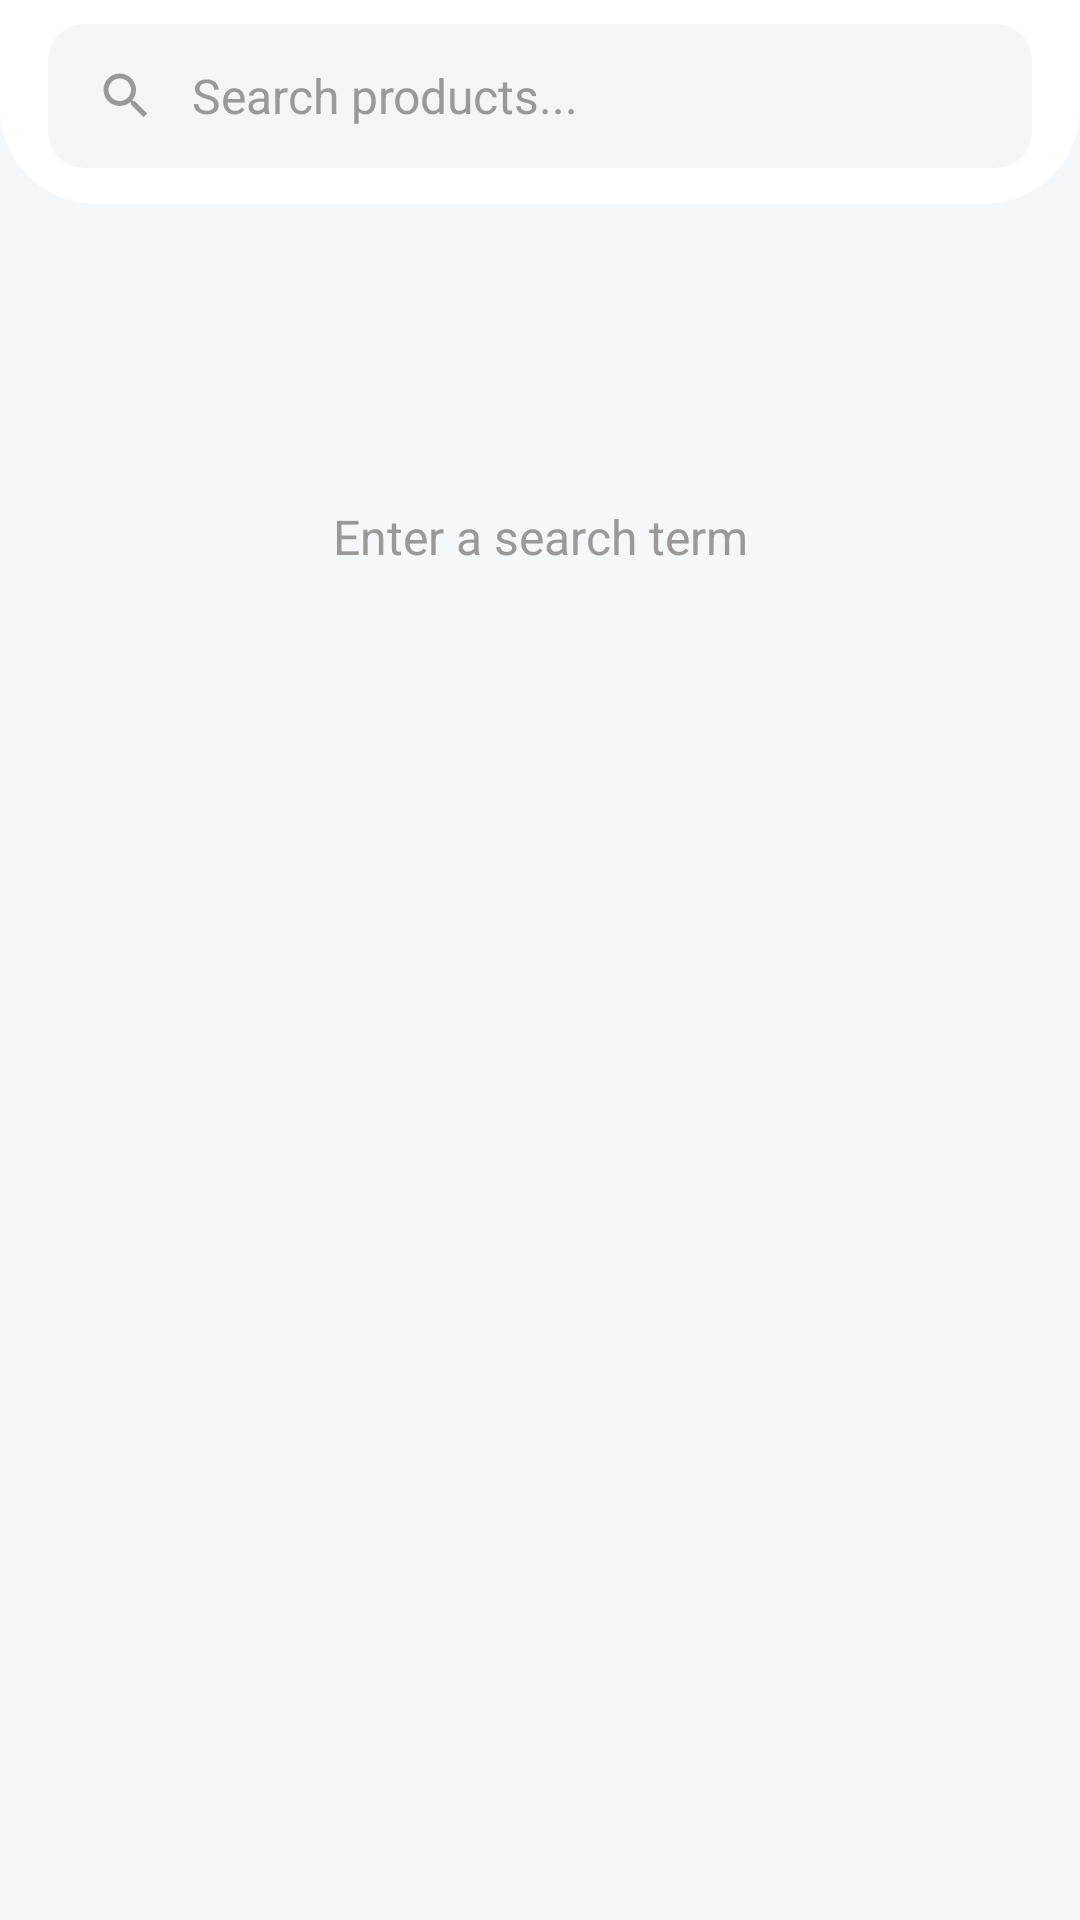

This screen was rendered from an Android layout file. Write that file and the resources it references.
<!-- AndroidManifest.xml: activity theme Theme.PRM392_FinalProject -->
<!-- res/layout/activity_search.xml -->
<?xml version="1.0" encoding="utf-8"?>
<androidx.coordinatorlayout.widget.CoordinatorLayout xmlns:android="http://schemas.android.com/apk/res/android"
    xmlns:app="http://schemas.android.com/apk/res-auto"
    android:layout_width="match_parent"
    android:layout_height="match_parent"
    android:background="#F5F8FA"
    android:fitsSystemWindows="true">

    
    <com.google.android.material.appbar.AppBarLayout
        android:id="@+id/appBarLayout"
        android:layout_width="match_parent"
        android:layout_height="wrap_content"
        android:background="@drawable/header_border_bottom"
        android:fitsSystemWindows="true"
        app:elevation="0dp">

        <com.google.android.material.appbar.MaterialToolbar
            android:id="@+id/toolbar"
            android:layout_width="match_parent"
            android:layout_height="wrap_content"
            android:background="@android:color/transparent"
            android:paddingTop="8dp"
            android:paddingBottom="12dp"
            app:navigationIcon="@drawable/ic_back">

            
            <com.google.android.material.card.MaterialCardView
                android:layout_width="match_parent"
                android:layout_height="wrap_content"
                android:layout_marginEnd="16dp"
                app:cardCornerRadius="12dp"
                app:cardElevation="0dp"
                app:strokeWidth="0dp"
                app:cardBackgroundColor="#F5F5F5">

                <LinearLayout
                    android:layout_width="match_parent"
                    android:layout_height="48dp"
                    android:orientation="horizontal"
                    android:gravity="center_vertical"
                    android:paddingStart="16dp"
                    android:paddingEnd="16dp">

                    <ImageView
                        android:layout_width="20dp"
                        android:layout_height="20dp"
                        android:src="@drawable/ic_search"
                        android:tint="#999999"
                        android:contentDescription="Search icon" />

                    <EditText
                        android:id="@+id/etSearch"
                        android:layout_width="0dp"
                        android:layout_height="match_parent"
                        android:layout_weight="1"
                        android:layout_marginStart="12dp"
                        android:background="@android:color/transparent"
                        android:hint="Search products..."
                        android:textColor="#1A1A1A"
                        android:textColorHint="#999999"
                        android:textSize="16sp"
                        android:imeOptions="actionSearch"
                        android:inputType="text"
                        android:maxLines="1" />

                </LinearLayout>

            </com.google.android.material.card.MaterialCardView>

        </com.google.android.material.appbar.MaterialToolbar>

    </com.google.android.material.appbar.AppBarLayout>

    
    <androidx.core.widget.NestedScrollView
        android:layout_width="match_parent"
        android:layout_height="match_parent"
        app:layout_behavior="@string/appbar_scrolling_view_behavior">

        <LinearLayout
            android:layout_width="match_parent"
            android:layout_height="wrap_content"
            android:orientation="vertical">

            
            <androidx.recyclerview.widget.RecyclerView
                android:id="@+id/recyclerViewProducts"
                android:layout_width="match_parent"
                android:layout_height="wrap_content"
                android:padding="8dp"
                android:clipToPadding="false"
                android:visibility="gone" />

            
            <TextView
                android:id="@+id/tvEmpty"
                android:layout_width="match_parent"
                android:layout_height="wrap_content"
                android:layout_marginTop="100dp"
                android:gravity="center"
                android:text="Enter a search term"
                android:textColor="#999999"
                android:textSize="16sp" />

        </LinearLayout>

    </androidx.core.widget.NestedScrollView>

    
    <ProgressBar
        android:id="@+id/progressBar"
        android:layout_width="wrap_content"
        android:layout_height="wrap_content"
        android:layout_gravity="center"
        android:visibility="gone" />

</androidx.coordinatorlayout.widget.CoordinatorLayout>
<!-- resources referenced by this layout -->
<resources>
  <!-- drawable header_border_bottom (drawable) -->
  <?xml version="1.0" encoding="utf-8"?>
  <shape xmlns:android="http://schemas.android.com/apk/res/android"
      android:shape="rectangle">
      <solid android:color="#FFFFFF" />
      <corners 
          android:bottomLeftRadius="32dp"
          android:bottomRightRadius="32dp" />
  </shape>
  <!-- drawable ic_search (drawable) -->
  <vector xmlns:android="http://schemas.android.com/apk/res/android"
      android:width="24dp"
      android:height="24dp"
      android:viewportWidth="24"
      android:viewportHeight="24">
      <path
          android:fillColor="#1A1A1A"
          android:pathData="M15.5,14h-0.79l-0.28,-0.27C15.41,12.59 16,11.11 16,9.5 16,5.91 13.09,3 9.5,3S3,5.91 3,9.5 5.91,16 9.5,16c1.61,0 3.09,-0.59 4.23,-1.57l0.27,0.28v0.79l5,4.99L20.49,19l-4.99,-5zM9.5,14C7.01,14 5,11.99 5,9.5S7.01,5 9.5,5 14,7.01 14,9.5 11.99,14 9.5,14z"/>
  </vector>
  <style name="Theme.PRM392_FinalProject" parent="Base.Theme.PRM392_FinalProject" />
  <style name="Base.Theme.PRM392_FinalProject" parent="Theme.Material3.DayNight.NoActionBar">
          
          
      </style>
</resources>
